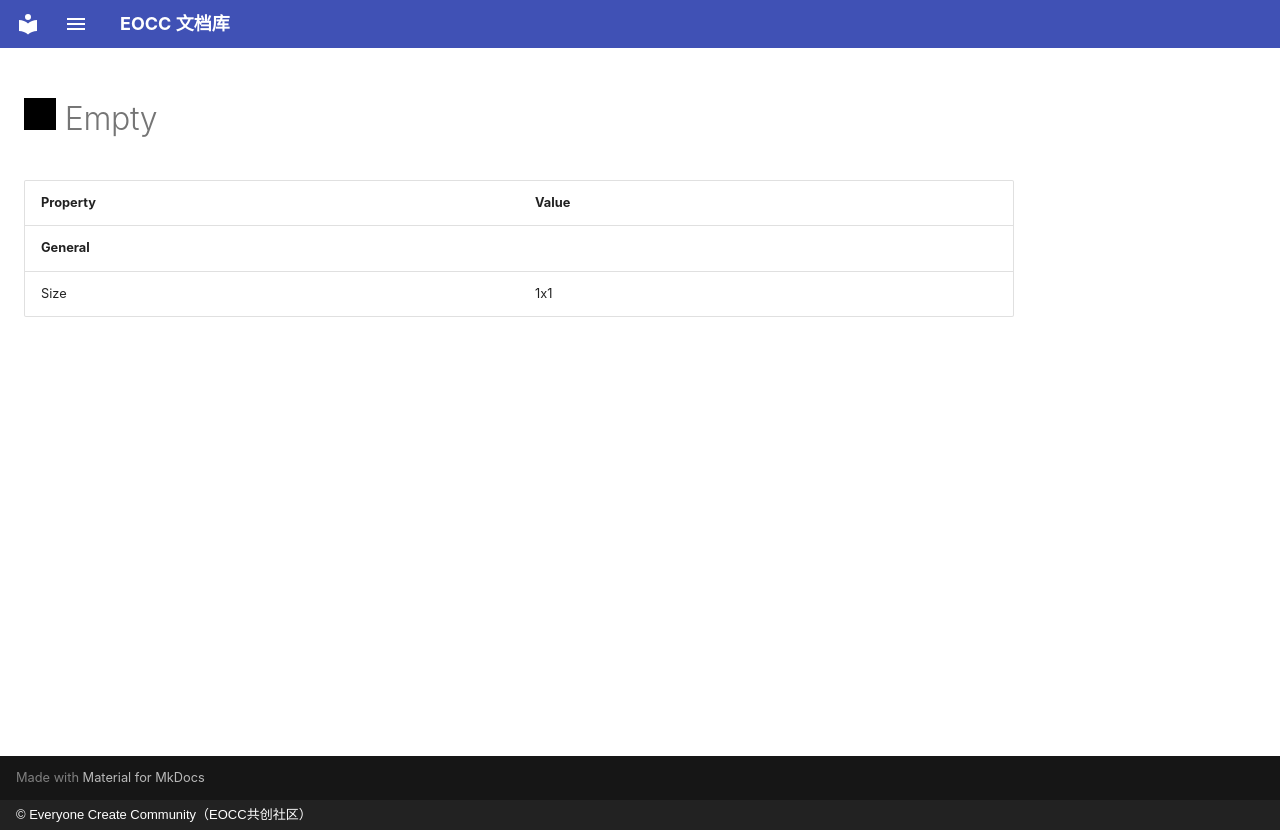

repository: eoccc/eoccc.github.io · page: wiki/mindustry/en/content/blocks/environment/32-empty/index.html · generator: mkdocs · copyright: © Everyone Create Community（EOCC共创社区）

# <img src="../../../../../../../ext/img/mindustry/block-empty-ui.png" alt=""> Empty

| Property | Value |
|---|---|
| **General** |  |
| Size | 1x1 |
